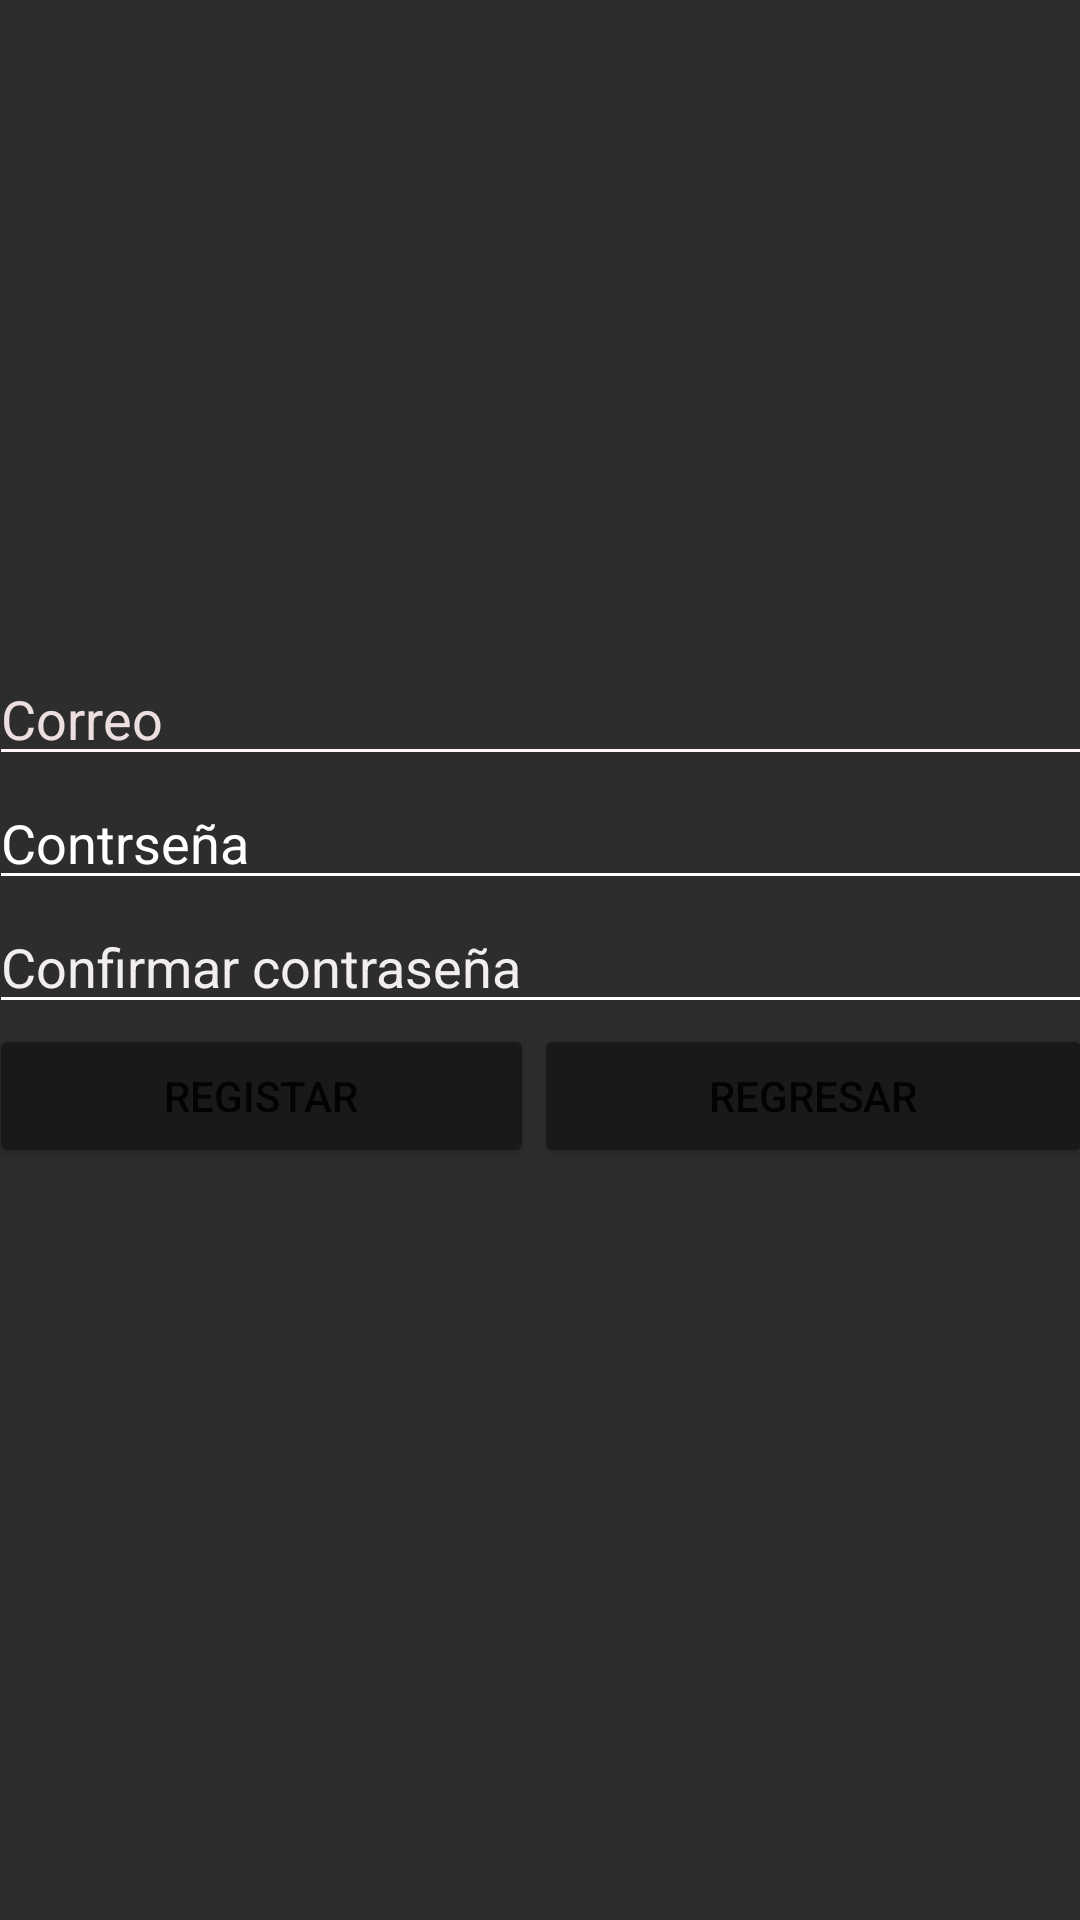

Write the Android layout XML for this screen, with the resource values it uses.
<!-- AndroidManifest.xml: application theme Theme.PRF -->
<!-- res/layout/activity_registrase.xml -->
<?xml version="1.0" encoding="utf-8"?>
<androidx.constraintlayout.widget.ConstraintLayout xmlns:android="http://schemas.android.com/apk/res/android"
    xmlns:app="http://schemas.android.com/apk/res-auto"
    xmlns:tools="http://schemas.android.com/tools"
    android:layout_width="match_parent"
    android:layout_height="match_parent"
    android:background="#2D2D2E"
    tools:context=".Registrar">

    <LinearLayout
        android:layout_width="368dp"
        android:layout_height="657dp"
        android:gravity="center_vertical"
        android:orientation="vertical"
        app:layout_constraintBottom_toBottomOf="parent"
        app:layout_constraintEnd_toEndOf="parent"
        app:layout_constraintStart_toStartOf="parent"
        app:layout_constraintTop_toTopOf="parent">

        <EditText
            android:id="@+id/editText_correo_rg"
            android:layout_width="match_parent"
            android:layout_height="wrap_content"
            android:backgroundTint="#FFF7F7"
            android:ems="10"
            android:hint="Correo"
            android:inputType="textEmailAddress"
            android:textColorHint="#EDDFDF" />

        <EditText
            android:id="@+id/editText_pasword_rg"
            android:layout_width="match_parent"
            android:layout_height="wrap_content"
            android:backgroundTint="#FFFFFF"
            android:ems="10"
            android:hint="Contrseña"
            android:inputType="textPassword"
            android:textColorHint="#FFFFFF" />

        <EditText
            android:id="@+id/editText_confrimar_pasword_rg"
            android:layout_width="match_parent"
            android:layout_height="wrap_content"
            android:backgroundTint="#FFFFFF"
            android:ems="10"
            android:hint="Confirmar contraseña"
            android:inputType="textPassword"
            android:textColorHint="#F3EEEE" />

        <LinearLayout
            android:layout_width="match_parent"
            android:layout_height="82dp"
            android:gravity="center_horizontal"
            android:orientation="horizontal">

            <Button
                android:id="@+id/bn_regitrar_rg"
                android:layout_width="wrap_content"
                android:layout_height="wrap_content"
                android:layout_weight="1"
                android:backgroundTint="#1B1818"
                android:text="registar" />

            <Button
                android:id="@+id/bn_regresar_rg"
                android:layout_width="wrap_content"
                android:layout_height="wrap_content"
                android:layout_weight="1"
                android:backgroundTint="#1B1818"
                android:text="regresar" />
        </LinearLayout>

    </LinearLayout>

</androidx.constraintlayout.widget.ConstraintLayout>
<!-- resources referenced by this layout -->
<resources>
  <style name="Theme.PRF" parent="Theme.MaterialComponents.DayNight.DarkActionBar">
          
          <item name="colorPrimary">@color/purple_500</item>
          <item name="colorPrimaryVariant">@color/purple_700</item>
          <item name="colorOnPrimary">@color/white</item>
          
          <item name="colorSecondary">@color/teal_200</item>
          <item name="colorSecondaryVariant">@color/teal_700</item>
          <item name="colorOnSecondary">@color/black</item>
          
          <item name="android:statusBarColor" tools:targetApi="l">?attr/colorPrimaryVariant</item>
          
      </style>
  <!-- not gathered from this repository: default colours our renderer supplied (Android Studio template values) -->
  <color name="purple_500">#FF6200EE</color>
  <color name="purple_700">#FF3700B3</color>
  <color name="teal_200">#FF03DAC5</color>
  <color name="teal_700">#FF018786</color>
  <color name="black">#FF000000</color>
  <color name="white">#FFFFFFFF</color>
</resources>
